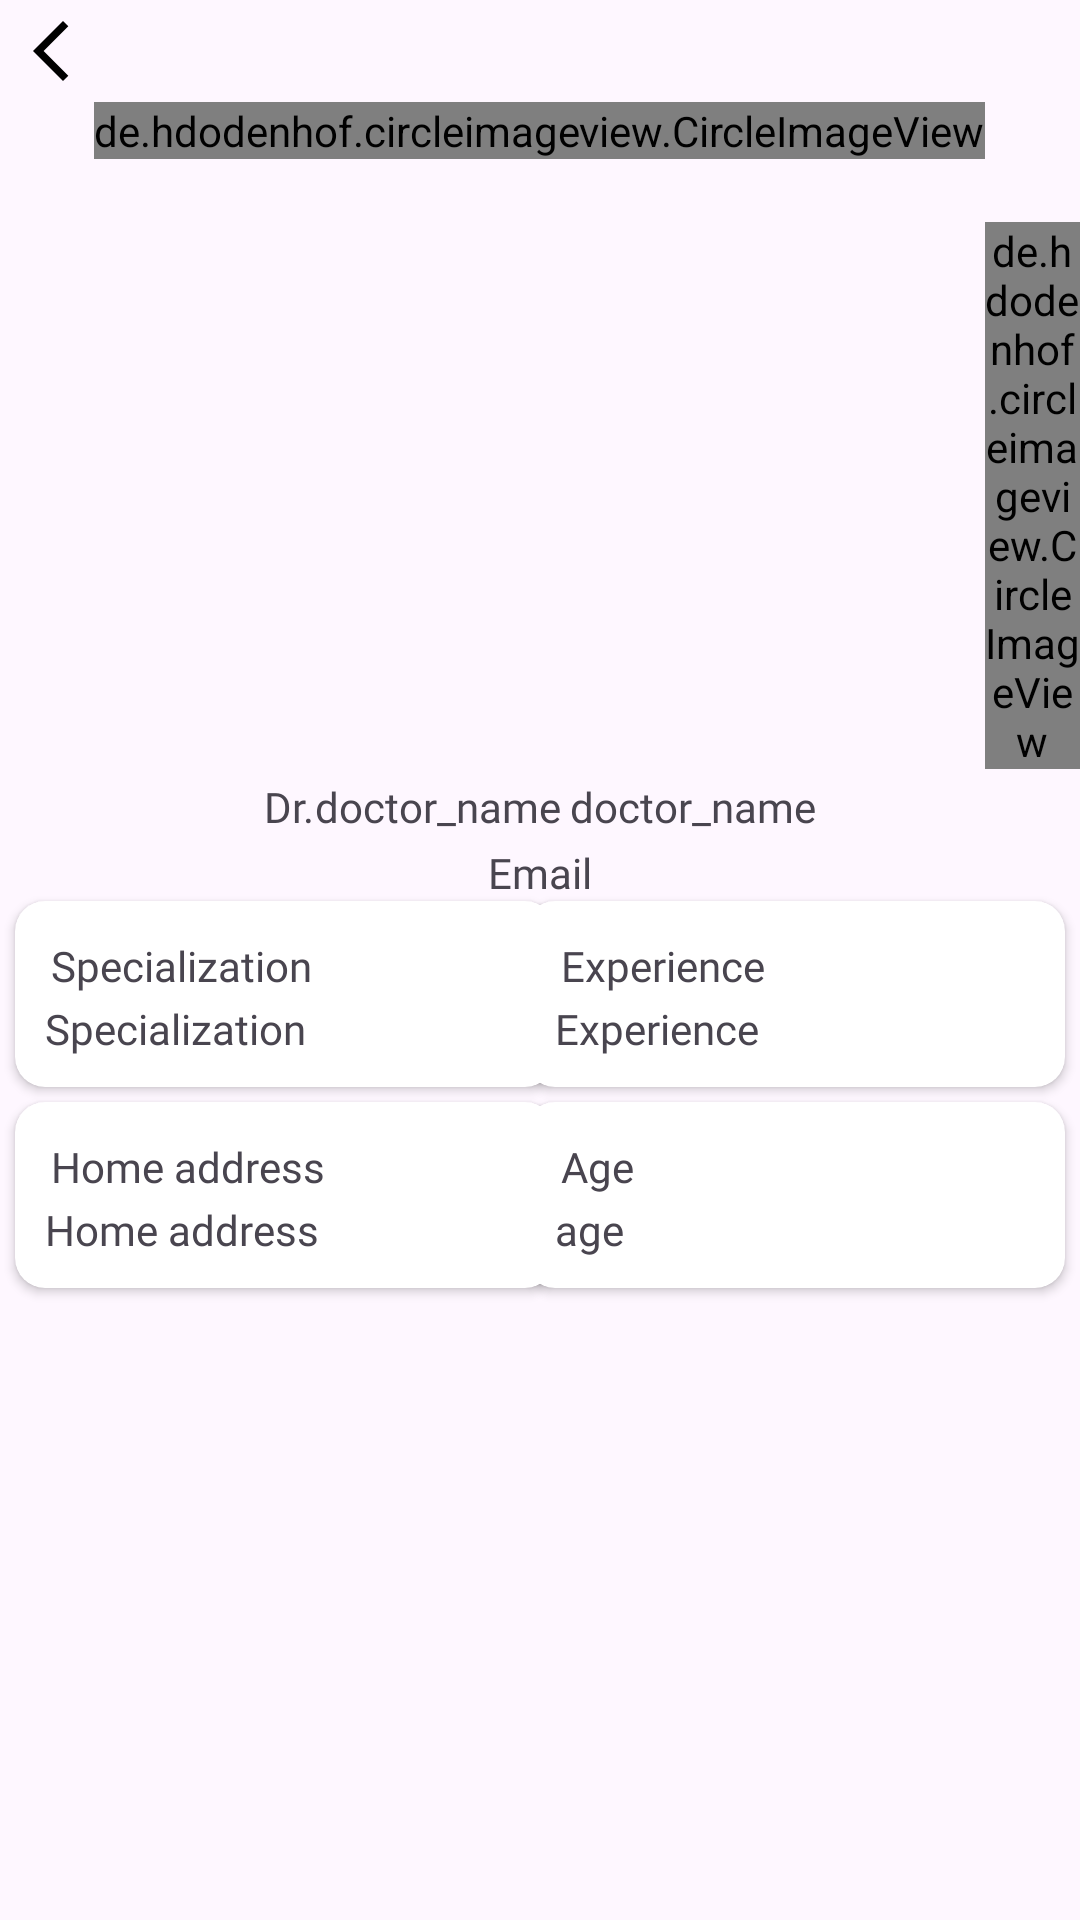

Write the Android layout XML for this screen, with the resource values it uses.
<!-- AndroidManifest.xml: application theme Theme.HealthCare -->
<!-- res/layout/activity_profile.xml -->
<?xml version="1.0" encoding="utf-8"?>
<RelativeLayout xmlns:android="http://schemas.android.com/apk/res/android"
    xmlns:app="http://schemas.android.com/apk/res-auto"
    xmlns:tools="http://schemas.android.com/tools"
    android:layout_width="match_parent"
    android:layout_height="match_parent"
    android:layout_margin="5sp"
    tools:context=".ui.profile.ProfileActivity">

    <com.google.android.material.progressindicator.LinearProgressIndicator
        android:id="@+id/progress_bar"
        android:layout_width="match_parent"
        android:layout_height="wrap_content"
        android:layout_margin="2sp"
        android:backgroundTint="@color/black"
        android:indeterminate="true"
        android:visibility="gone" />

    <ImageButton
        android:id="@+id/back_btn"
        android:layout_width="24sp"
        android:layout_height="24sp"
        android:layout_below="@id/progress_bar"
        android:layout_alignParentStart="true"
        android:layout_alignParentTop="true"
        android:layout_marginStart="5sp"
        android:layout_marginTop="5sp"
        android:layout_marginEnd="5sp"
        android:layout_marginBottom="5sp"
        android:background="@drawable/ic_arrow_back_12"
        android:contentDescription="@string/back_button" />

    <de.hdodenhof.circleimageview.CircleImageView
        android:id="@+id/profile_image"
        android:layout_width="wrap_content"
        android:layout_height="wrap_content"
        android:layout_below="@+id/back_btn"
        android:layout_centerHorizontal="true"
        android:src="@drawable/user_profile_image" />

    <de.hdodenhof.circleimageview.CircleImageView
        android:id="@+id/edit_profile_btn"
        android:layout_width="wrap_content"
        android:layout_height="wrap_content"
        android:layout_below="@+id/back_btn"
        android:layout_centerHorizontal="true"
        android:layout_marginTop="40sp"
        android:layout_toEndOf="@+id/profile_image"
        android:background="@drawable/ic_edit_icon" />

    <LinearLayout
        android:id="@+id/user_name_linear"
        android:layout_width="wrap_content"
        android:layout_height="wrap_content"
        android:layout_below="@id/edit_profile_btn"
        android:layout_centerHorizontal="true"
        android:layout_margin="1sp"
        android:orientation="horizontal"
        android:padding="2sp">

        <TextView
            android:id="@+id/doctor_tag"
            android:layout_width="wrap_content"
            android:layout_height="wrap_content"
            android:fontFamily="@font/roboto_bold"
            android:text="@string/dr" />

        <TextView
            android:id="@+id/doctor_first_name"
            android:layout_width="wrap_content"
            android:layout_height="wrap_content"
            android:fontFamily="@font/roboto_bold"
            android:text="@string/doctor_name" />
        <TextView
            android:id="@+id/doctor_last_name"
            android:layout_width="wrap_content"
            android:layout_height="wrap_content"
            android:fontFamily="@font/roboto_bold"
            android:layout_marginStart="3sp"
            android:text="@string/doctor_name" />
    </LinearLayout>

    <TextView
        android:id="@+id/user_email"
        android:layout_width="wrap_content"
        android:layout_height="wrap_content"
        android:layout_below="@id/user_name_linear"
        android:layout_centerHorizontal="true"
        android:fontFamily="@font/roboto_bold"
        android:text="@string/email" />

        <androidx.cardview.widget.CardView
            android:id="@+id/specialization"
            android:layout_width="180dp"
            android:padding="10sp"
            android:layout_marginStart="5sp"
            app:cardCornerRadius="10sp"
            android:layout_below="@+id/user_email"
            android:layout_height="wrap_content">
            <LinearLayout
                android:layout_width="match_parent"
                android:layout_height="match_parent"            android:padding="10sp"

                android:orientation="vertical">
                <TextView
                    android:id="@+id/specialization_text"
                    android:layout_width="wrap_content"
                    android:layout_height="wrap_content"
                    android:layout_margin="2sp"
                    android:fontFamily="@font/roboto_bold"
                    android:text="@string/specialization" />

                <TextView
                    android:id="@+id/specialization_value"
                    android:layout_width="wrap_content"
                    android:layout_height="wrap_content"
                    android:fontFamily="@font/roboto_bold"
                    android:text="@string/specialization" />
            </LinearLayout>
        </androidx.cardview.widget.CardView>
    <androidx.cardview.widget.CardView
        android:id="@+id/experience"
        android:layout_width="180dp"
        android:padding="10sp"
        android:layout_marginEnd="5sp"
        android:layout_below="@+id/user_email"
        app:cardCornerRadius="10sp"
        android:layout_alignParentEnd="true"
        android:layout_height="wrap_content">
        <LinearLayout
            android:layout_width="match_parent"
            android:layout_height="match_parent"            android:padding="10sp"

            android:orientation="vertical">
            <TextView
                android:layout_width="wrap_content"
                android:layout_height="wrap_content"
                android:layout_margin="2sp"
                android:fontFamily="@font/roboto_bold"
                android:text="@string/experience" />

            <TextView
                android:id="@+id/experience_value"
                android:layout_width="wrap_content"
                android:layout_height="wrap_content"
                android:fontFamily="@font/roboto_bold"
                android:text="@string/experience" />
        </LinearLayout>
    </androidx.cardview.widget.CardView>
    <androidx.cardview.widget.CardView
        android:id="@+id/age"
        android:layout_width="180dp"
        android:padding="10sp"
        android:layout_marginTop="5sp"
        android:layout_marginEnd="5sp"
        android:layout_below="@+id/experience"
        app:cardCornerRadius="10sp"
        android:layout_alignParentEnd="true"
        android:layout_height="wrap_content">
        <LinearLayout
            android:layout_width="match_parent"
            android:layout_height="match_parent"
            android:padding="10sp"
            android:orientation="vertical">
            <TextView
                android:layout_width="wrap_content"
                android:layout_height="wrap_content"
                android:layout_margin="2sp"
                android:fontFamily="@font/roboto_bold"
                android:text="@string/user_age" />

            <TextView
                android:id="@+id/age_value"
                android:layout_width="wrap_content"
                android:layout_height="wrap_content"
                android:fontFamily="@font/roboto_bold"
                android:text="@string/age" />
        </LinearLayout>
    </androidx.cardview.widget.CardView>
    <androidx.cardview.widget.CardView
        android:id="@+id/address"
        android:layout_width="180dp"
        android:padding="10sp"
        android:layout_marginTop="5sp"
        android:layout_marginStart="5sp"
        android:layout_below="@+id/specialization"
        app:cardCornerRadius="10sp"
        android:layout_alignParentStart="true"
        android:layout_height="wrap_content">
        <LinearLayout
            android:layout_width="match_parent"
            android:layout_height="match_parent"            android:padding="10sp"

            android:orientation="vertical">
            <TextView
                android:layout_width="wrap_content"
                android:layout_height="wrap_content"
                android:layout_margin="2sp"
                android:fontFamily="@font/roboto_bold"
                android:text="@string/home_address" />

            <TextView
                android:id="@+id/address_value"
                android:layout_width="wrap_content"
                android:layout_height="wrap_content"
                android:fontFamily="@font/roboto_bold"
                android:text="@string/home_address" />
        </LinearLayout>
    </androidx.cardview.widget.CardView>
</RelativeLayout>
<!-- resources referenced by this layout -->
<resources>
  <color name="black">#FF000000</color>
  <!-- drawable ic_arrow_back_12 (drawable) -->
  <vector android:height="12dp" android:tint="#000000"
      android:viewportHeight="24" android:viewportWidth="24"
      android:width="12dp" xmlns:android="http://schemas.android.com/apk/res/android">
      <path android:fillColor="@android:color/white" android:pathData="M17.77,3.77l-1.77,-1.77l-10,10l10,10l1.77,-1.77l-8.23,-8.23z"/>
  </vector>
  <!-- drawable ic_edit_icon (drawable) -->
  <vector xmlns:android="http://schemas.android.com/apk/res/android"
      android:width="41dp"
      android:height="37dp"
      android:viewportWidth="41"
      android:viewportHeight="37">
    <path
        android:pathData="M18.875,4.5L22.875,4.5A10,10 0,0 1,32.875 14.5L32.875,14.5A10,10 0,0 1,22.875 24.5L18.875,24.5A10,10 0,0 1,8.875 14.5L8.875,14.5A10,10 0,0 1,18.875 4.5z"
        android:fillColor="#ffffff"/>
    <path
        android:pathData="M17.125,16.503V17.896C17.125,18.024 17.217,18.125 17.333,18.125H18.6C18.654,18.125 18.708,18.102 18.746,18.056L23.296,13.056L21.733,11.337L17.188,16.337C17.146,16.383 17.125,16.438 17.125,16.503ZM24.504,11.727C24.667,11.548 24.667,11.259 24.504,11.08L23.529,10.008C23.367,9.829 23.104,9.829 22.942,10.008L22.179,10.847L23.742,12.565L24.504,11.727Z"
        android:fillColor="#432C81"/>
  </vector>
  <!-- drawable user_profile_image: png bitmap (drawable, 2368 bytes) -->
  <string name="age">age</string>
  <string name="back_button">back button</string>
  <string name="doctor_name">doctor_name</string>
  <string name="dr">Dr.</string>
  <string name="email">Email</string>
  <string name="experience">Experience</string>
  <string name="home_address">Home address</string>
  <string name="specialization">Specialization</string>
  <string name="user_age">Age</string>
  <style name="Theme.HealthCare" parent="Theme.Material3.DayNight.NoActionBar">
          
          <item name="colorPrimary">@color/purple_500</item>
          <item name="colorPrimaryVariant">@color/purple_700</item>
          <item name="colorOnPrimary">@color/white</item>
          
          <item name="colorSecondary">@color/teal_200</item>
          <item name="colorSecondaryVariant">@color/teal_700</item>
          <item name="colorOnSecondary">@color/black</item>
          
          <item name="android:statusBarColor">?attr/colorPrimaryVariant</item>
          
          <item name="android:windowAnimationStyle">@style/CustomActivityAnimation</item>
      </style>
  <color name="purple_500">#FF6200EE</color>
  <color name="purple_700">#FF3700B3</color>
  <color name="white">#FFFFFFFF</color>
  <color name="teal_200">#FF03DAC5</color>
  <color name="teal_700">#FF018786</color>
  <style name="CustomActivityAnimation" parent="@android:style/Animation.Activity">
          <item name="android:activityOpenEnterAnimation">@anim/slide_in_right</item>
          <item name="android:activityOpenExitAnimation">@anim/slide_out_left</item>
          <item name="android:activityCloseEnterAnimation">@anim/slide_in_left</item>
          <item name="android:activityCloseExitAnimation">@anim/slide_out_right</item>
      </style>
</resources>
